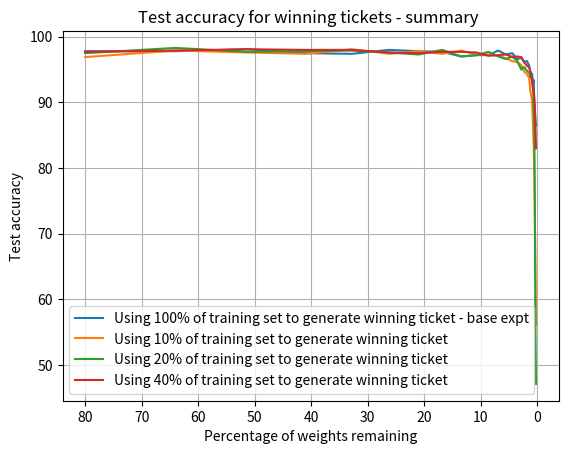

Generate this figure with matplotlib:
import matplotlib.pyplot as plt
import numpy as np

pruning_rate = 0.2

def plot_test_accuracy_coarse(test_accuracy_history1, test_accuracy_history_subset):

    # Retrieve indexes at which iterative pruning/retraining was performed
    pruning_iterations = np.arange(max(len(test_accuracy_history1),len(test_accuracy_history1)))

    # Plotting in bigger intervals
    weights_sparsity_history = np.around(100 * (1 - pruning_rate) ** (pruning_iterations + 1), decimals=1)
    plt.plot(weights_sparsity_history, test_accuracy_history1, label="Using 100% of training set to generate winning ticket - base expt")
    plt.gca().invert_xaxis()

    # If second history is not empty, plot it too
    if test_accuracy_history_subset:
        for subset_size, test_accuracy in test_accuracy_history_subset.items():
            plt.plot(weights_sparsity_history, test_accuracy, label="Using " + subset_size +
                                                                    "% of training set to generate winning ticket")
        plt.legend()

    plt.title("Test accuracy for winning tickets - summary ")
    plt.grid()
    plt.xlabel('Percentage of weights remaining')
    plt.ylabel('Test accuracy')
    plt.show()
    plt.savefig('test_results_iter_pruning_coarse.png')


def plot_test_accuracy_fine(test_accuracy_history1, test_accuracy_history2):
    #plt.subplot(2, 1, 1)

    # Retrieve indexes at which iterative pruning/retraining was performed
    pruning_iterations = np.arange(max(len(test_accuracy_history1),len(test_accuracy_history1)))
    pretty_pruning_iterations, pretty_weights_sparsity_history = get_x_axis_entries(pruning_iterations)

    plt.plot(test_accuracy_history1, label="Using 100% of training set to generate winning ticket - base expt")

    # If second history is not empty, plot it too
    if test_accuracy_history2:
        plt.plot(test_accuracy_history2, label="Using 10% of training set to generate winning ticket")
        plt.legend()

    # Plotting in smaller intervals
    plt.title("Test accuracy for winning tickets - detailed")
    plt.xticks(pretty_pruning_iterations, pretty_weights_sparsity_history)
    plt.grid()
    plt.xlabel('Percentage of weights remaining')
    plt.ylabel('Test accuracy')
    plt.show()
    plt.savefig('test_results_iter_pruning_fine.png')


def get_x_axis_entries(pruning_iterations):

    # Finding percentage of weights remaining from the iteration
    weights_sparsity_history = np.around(100 * (1 - pruning_rate) ** (pruning_iterations + 1), decimals=1)

    pretty_pruning_iterations = []
    pretty_weights_sparsity_history = []
    last_weight = 100

    for cur_idx in np.nditer(pruning_iterations):
        cur_weight = weights_sparsity_history[cur_idx]
        if cur_weight <= last_weight / 2:  # If the remaining weights is at most half as last one, add for graphing
            pretty_pruning_iterations.append(cur_idx)
            pretty_weights_sparsity_history.append(cur_weight)
            last_weight = cur_weight

    return pretty_pruning_iterations, pretty_weights_sparsity_history


#accuracy_hist = [83.6, 86.4, 87.8, 87.3, 84.4,   83.0, 83.5, 82.1, 82.9, 79.1, 79.1, 78.0, 78.1, 78.0, 78.1, 78.0, 79.1, 78.0]
#accuracy_hist1 = [97.8, 97.8, 98.1, 97.5, 97.4, 98.0, 97.8, 97.7, 97.0, 97.2, 97.2, 97.9, 97.3, 97.5, 96.6, 96.8, 96.2, 96.3, 95.6, 94.7, 94.3, 93.1, 93.4, 89.7, 89.0, 87.2, 86.5]
# Result for experiment - see experiment1
#accuracy_hist2 = [96.9, 97.9, 97.6, 97.4, 98.1, 97.4, 97.8, 97.4, 97.9, 97.3, 97.3, 97.1, 96.7, 96.3, 96.1, 95.7, 94.7, 94.3, 93.7, 91.7, 90.4, 85.7, 83.4, 79.5, 72.2, 65.3, 56.1]
accuracy_hist = [97.8, 97.8, 98.1, 97.5, 97.4, 98.0, 97.8, 97.7, 97.0, 97.2, 97.2, 97.9, 97.3, 97.5, 96.6, 96.8, 96.2, 96.3, 95.6, 94.7, 94.3, 93.1, 93.4, 89.7, 89.0, 87.2, 86.5]
accuracy_hist_subset_test = {"5": [99, 99, 99],
                        "10": [98, 98, 98],
                        "20": [97, 97, 97],
                        "40": [96, 96, 96],
                        "80": [95, 95, 95]
                        }
accuracy_hist_subset = {
                        "10": [96.9, 97.9, 97.6, 97.4, 98.1, 97.4, 97.8, 97.4, 97.9, 97.3, 97.3, 97.1, 96.7, 96.3, 96.1, 95.7, 94.7, 94.3, 93.7, 91.7, 90.4, 85.7, 83.4, 79.5, 72.2, 65.3, 56.1],
                        "20": [97.5, 98.3, 97.7, 97.8, 97.9, 97.6, 97.3, 98.0, 97.0, 97.2, 97.7, 97.0, 96.6, 97.0, 96.3, 95.0, 95.4, 94.8, 94.5, 93.9, 93.7, 91.9, 89.0, 86.2, 74.6, 56.3, 47.1],
                        "40": [97.7, 97.9, 98.1, 98.0, 98.0, 97.6, 97.5, 97.7, 97.7, 97.6, 97.1, 97.2, 97.3, 96.9, 97.0, 96.9, 96.1, 95.6, 95.3, 94.7, 93.2, 91.9, 91.7, 90.7, 89.5, 86.7, 83.0]
                        }
plot_test_accuracy_coarse(accuracy_hist, accuracy_hist_subset)
#plot_test_accuracy_fine(accuracy_hist1, accuracy_hist2)